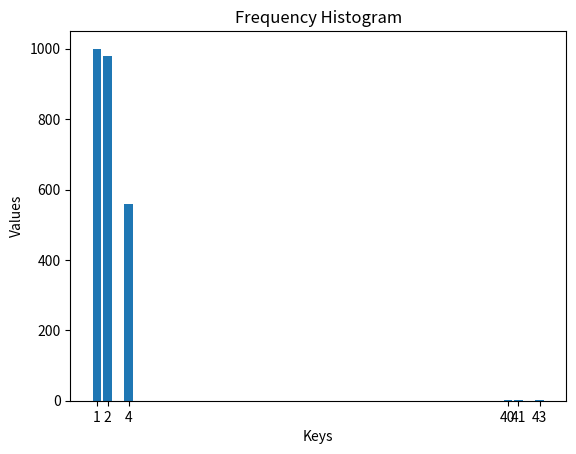

Generate this figure with matplotlib:

import matplotlib.pyplot as plt

# Your frequency data
freq = {1: 1000, 2: 980, 4: 560, 40: 3, 41: 1, 43: 1}

# Extract keys and values
x = list(freq.keys())
y = list(freq.values())

# Create a bar chart
plt.bar(x, y)

# Add labels and title
plt.xlabel('Keys')
plt.ylabel('Values')
plt.title('Frequency Histogram')

# Show the plot
plt.xticks(x)  # Ensure all keys are shown on the x-axis
plt.show()
